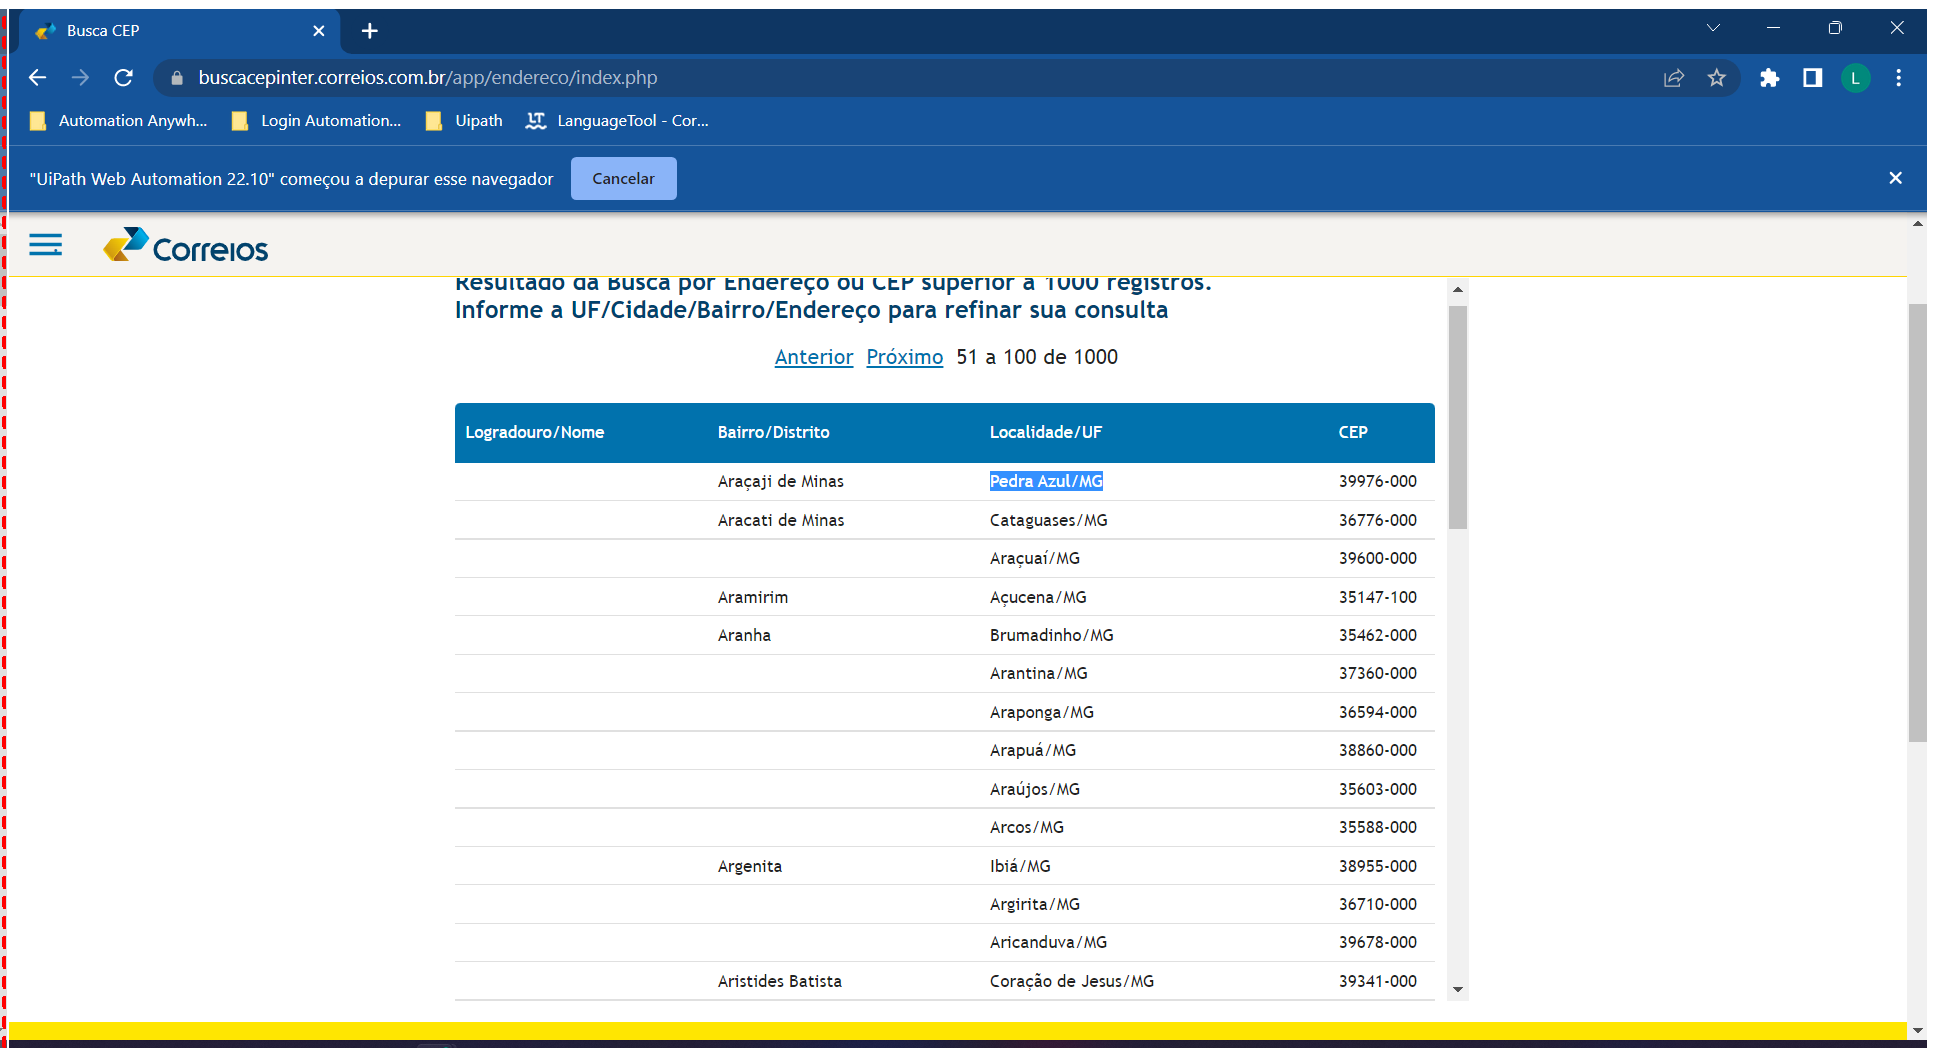
Task: Processo em Branco
Workflow: ExtraçãoCorreios

Step 1: Use Browser Chrome: Busca CEP in window 'Busca CEP' (chrome.exe)

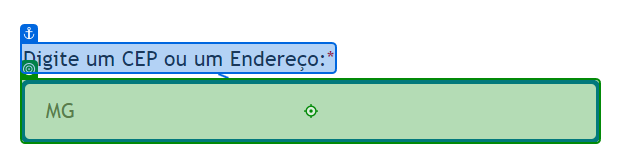
Step 2: type "MG[k(enter)]" into 'Digite um'

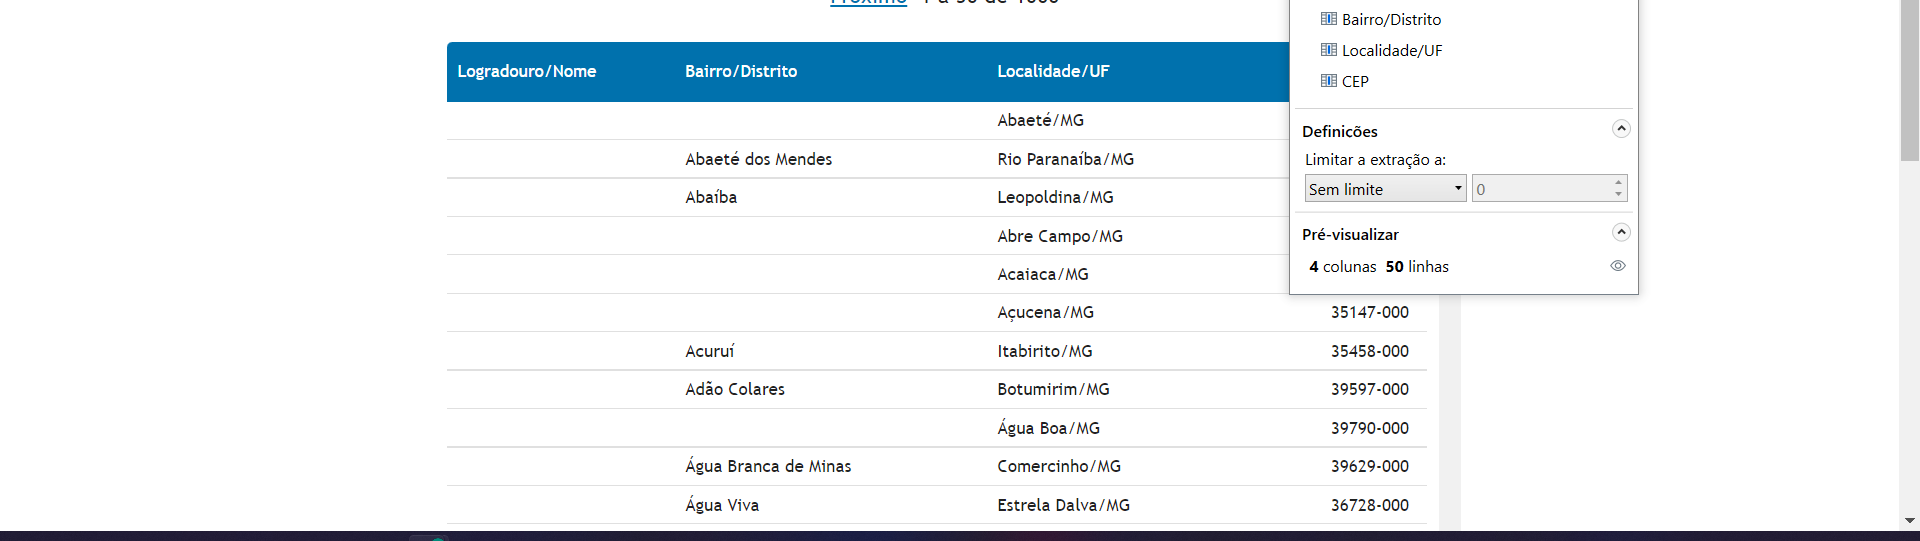
Step 3: get-text